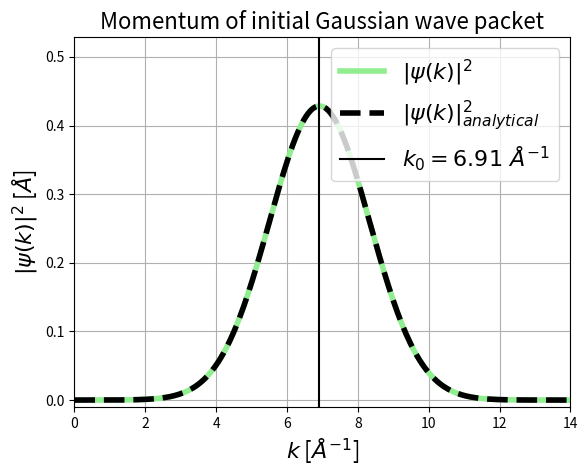

Generate this figure with matplotlib:
#%% H3b time-independent scroooodinger

# Standard includes
import numpy as np
import matplotlib.pyplot as plt

m_prim_u  = 0.009647464077950547
hbar_prim = 0.6582845299625468 

#%%
def wave_package_position(x, x0, p0, d, hbar_prim):    
    prefactor = np.sqrt(np.sqrt(np.pi)*d)
    envelope  = np.exp(-(x - x0)**2/(2*d**2))
    plane_wave = np.exp(1j*p0*(x - x0)/hbar_prim)
    return (1/prefactor)*envelope*plane_wave

def std_from_FWHM(n, dx):
    max_value = np.max(n)
    width_limit = max_value/2
    return np.sum(n > width_limit)*dx/(2*np.sqrt(2*np.log(2)))

d   = 0.5               # Width of our hydrogen atom
m_h = 1/m_prim_u        # Mass of our hydrogen atom

p0 = np.sqrt(0.2*m_h)  # Initial momentum of our hydrogen atom
x0 = 3.0               # Initial position of our hydrogen atom

dx      = 0.0001
x_start = -50
x_stop  = 50.0
x       = np.arange(x_start, x_stop, dx)
Nx      = len(x)

phi_x = wave_package_position(x, x0, p0, d, hbar_prim)

def wave_package_momentum(p, p0, d, hbar_asup):
    prefactor = np.sqrt(d/(np.sqrt(np.pi)*hbar_asup))
    envelope  = np.exp(-d**2*(p0 - p)**2/(2*hbar_asup**2))
    return prefactor*envelope

dp        = 2*np.pi*hbar_prim/(Nx*dx)              # Delta momentum
p_nyquist = 2*np.pi*hbar_prim/(2*dx)               # Nyquivst momentum
p         = np.arange(-p_nyquist, p_nyquist, dp)   # Generating momentum "freq"

phi_p = np.fft.fftshift(np.fft.fft(phi_x))         # Shifting values from transform
n_p   = np.abs(phi_p)**2*dx**2/(2*np.pi*hbar_prim) # Probability density

print(np.sum(n_p)*dp)

phi_p_anal = wave_package_momentum(p, p0, d, hbar_prim)
n_p_anal = np.abs(phi_p_anal)**2

print(np.sum(n_p_anal)*dp)

print(std_from_FWHM(n_p, dp))
print(hbar_prim/(np.sqrt(2)*d))

k = p/hbar_prim
k0 = p0/hbar_prim

plot_p0_x = np.array([k0, k0])
y_min = -0.01
y_max = np.max(n_p)+0.1
plot_p0_y = np.array([y_min, y_max])

fig, ax = plt.subplots()
ax.plot(k, n_p, color='lightgreen', linewidth=4      , label=r'$|\psi(k)|^2$')
ax.plot(k, n_p_anal, '--', color='black', linewidth=4, label=r'$|\psi(k)|^2_{analytical}$')
ax.plot(plot_p0_x, plot_p0_y, color='black'          , label=r'$k_0=6.91\ Å^{-1}$')

ax.set_title(r'Momentum of initial Gaussian wave packet', fontsize='16')
ax.set_xlabel(r'$k$ [$Å^{-1}$]', fontsize='16')
ax.set_ylabel(r'$|\psi(k)|^2$ [$Å$]', fontsize='16')

ax.grid()
ax.legend(fontsize='16', loc='upper right')

ax.set_xlim([0,14])
ax.set_ylim([y_min,y_max])

#plt.savefig('../T1/initial_gauss_momentum.pdf', format='pdf', bbox_inches='tight')
#plt.show()
